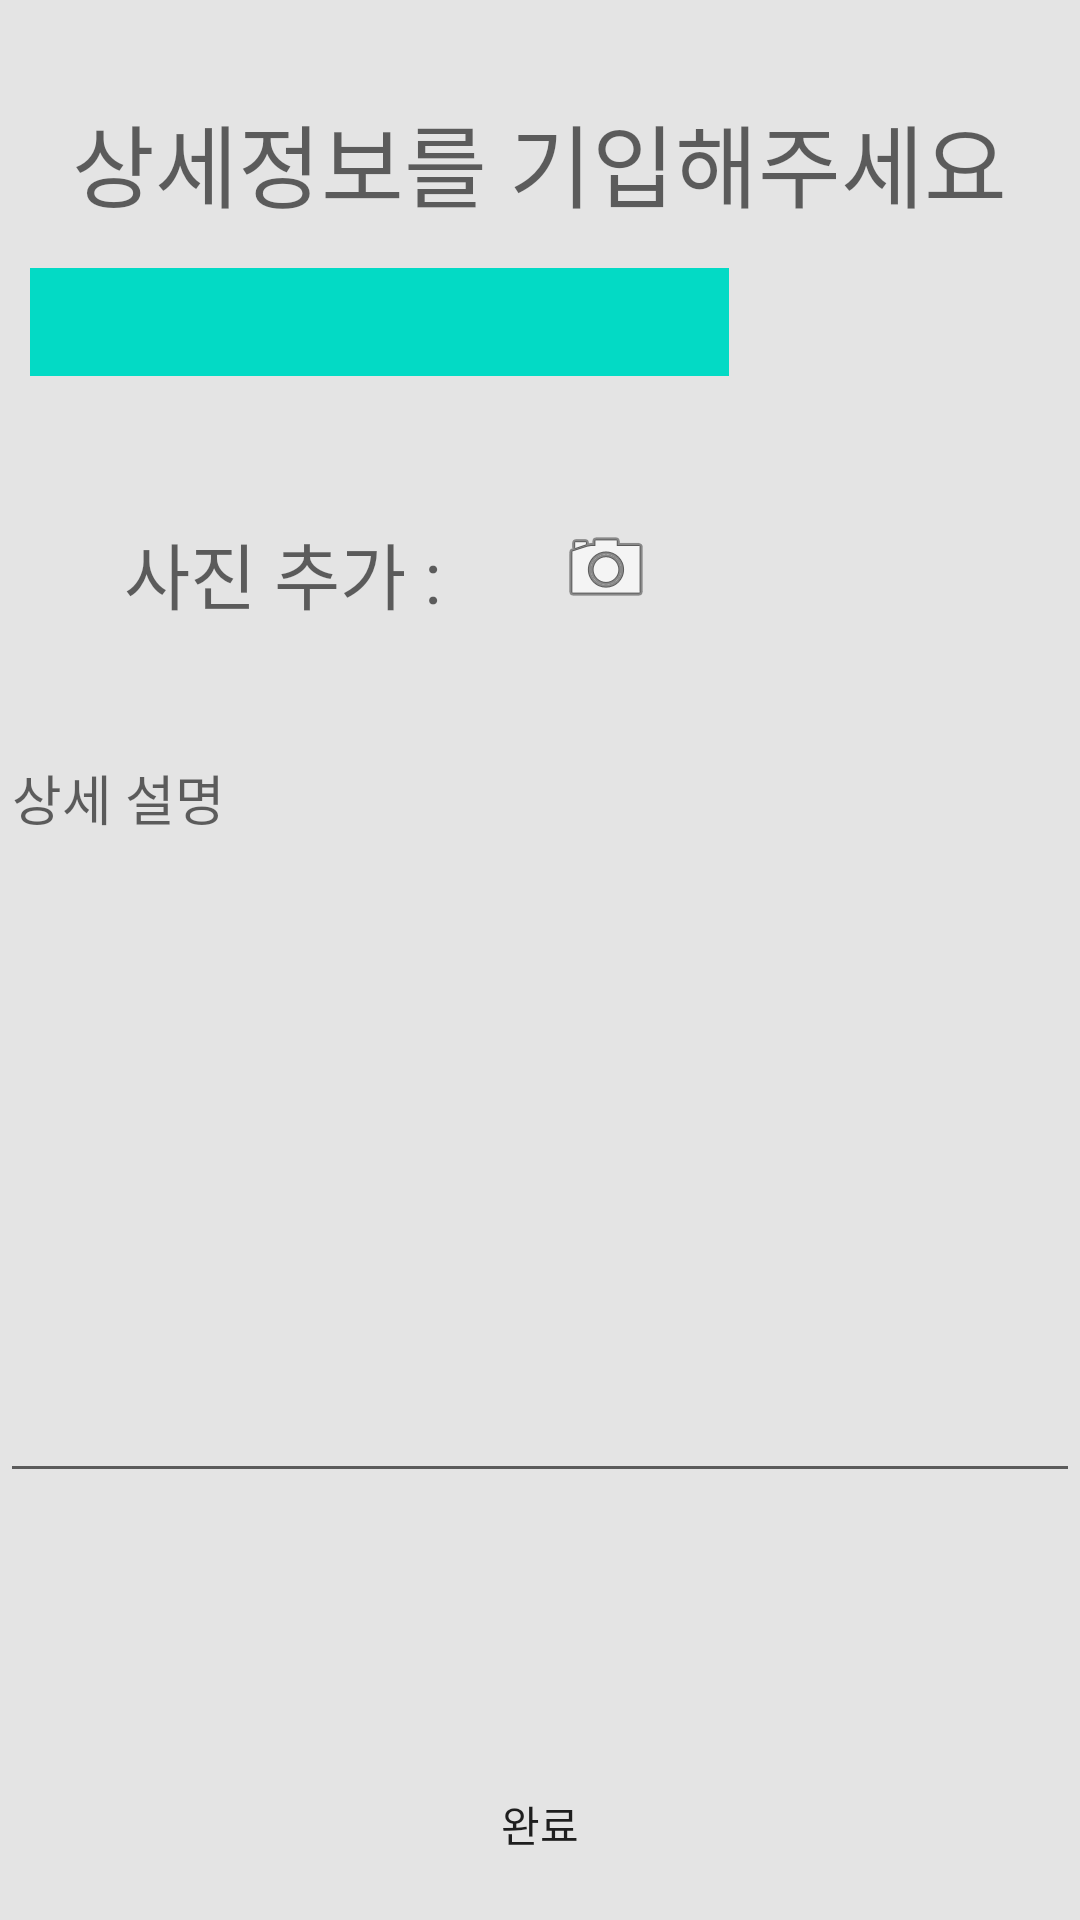

Android layout source for this screen:
<!-- AndroidManifest.xml: application theme Theme.MyApplication2 -->
<!-- res/layout/activity_report.xml -->
<?xml version="1.0" encoding="utf-8"?>
<androidx.constraintlayout.widget.ConstraintLayout
    xmlns:android="http://schemas.android.com/apk/res/android"
    xmlns:app="http://schemas.android.com/apk/res-auto"
    xmlns:tools="http://schemas.android.com/tools"
    android:layout_width="match_parent"
    android:layout_height="match_parent"
    android:background="#FCE4E4E4">

    <TextView
        android:id="@+id/textView2"
        android:layout_width="wrap_content"
        android:layout_height="wrap_content"
        android:layout_marginTop="32dp"
        android:hint="상세정보를 기입해주세요"
        android:textSize="30sp"
        app:layout_constraintEnd_toEndOf="parent"
        app:layout_constraintHorizontal_bias="0.497"
        app:layout_constraintStart_toStartOf="parent"
        app:layout_constraintTop_toTopOf="parent" />

    <Spinner
        android:id="@+id/subject_spinner"
        android:layout_width="233dp"
        android:layout_height="36dp"
        android:background="?android:attr/textColorLink"
        app:layout_constraintBottom_toBottomOf="parent"
        app:layout_constraintEnd_toEndOf="parent"
        app:layout_constraintHorizontal_bias="0.079"
        app:layout_constraintStart_toStartOf="parent"
        app:layout_constraintTop_toBottomOf="@+id/textView2"
        app:layout_constraintVertical_bias="0.026" />

    <TextView
        android:id="@+id/textView8"
        android:layout_width="wrap_content"
        android:layout_height="wrap_content"
        android:layout_marginTop="48dp"
        android:hint="사진 추가 : "
        android:textSize="24sp"
        app:layout_constraintEnd_toStartOf="@+id/ReportImageView"
        app:layout_constraintHorizontal_bias="0.556"
        app:layout_constraintStart_toStartOf="parent"
        app:layout_constraintTop_toBottomOf="@+id/subject_spinner" />

    <ImageView
        android:id="@+id/ReportImageView"
        android:layout_width="wrap_content"
        android:layout_height="wrap_content"
        android:layout_marginTop="48dp"
        app:layout_constraintEnd_toEndOf="parent"
        app:layout_constraintHorizontal_bias="0.567"
        app:layout_constraintStart_toStartOf="parent"
        app:layout_constraintTop_toBottomOf="@+id/subject_spinner"
        app:srcCompat="@android:drawable/ic_menu_camera" />

    <EditText
        android:id="@+id/full_description"
        android:layout_width="match_parent"
        android:layout_height="255dp"
        android:layout_marginTop="24dp"
        android:ems="10"
        android:gravity="start|top"
        android:hint="상세 설명"
        android:inputType="textMultiLine"
        app:layout_constraintBottom_toBottomOf="parent"
        app:layout_constraintEnd_toEndOf="parent"
        app:layout_constraintHorizontal_bias="0.073"
        app:layout_constraintStart_toStartOf="parent"
        app:layout_constraintTop_toBottomOf="@+id/textView8"
        app:layout_constraintVertical_bias="0.067" />

    <androidx.appcompat.widget.AppCompatButton
        android:id="@+id/reportSubmit"
        android:layout_width="0dp"
        android:layout_height="wrap_content"
        android:layout_marginStart="60dp"
        android:layout_marginEnd="60dp"
        android:background="@drawable/rounded_ok_buttons"
        android:text="완료"
        app:layout_constraintBottom_toBottomOf="parent"
        app:layout_constraintEnd_toEndOf="parent"
        app:layout_constraintHorizontal_bias="0.481"
        app:layout_constraintStart_toStartOf="parent"
        app:layout_constraintTop_toBottomOf="@+id/full_description"
        app:layout_constraintVertical_bias="0.915" />
</androidx.constraintlayout.widget.ConstraintLayout>
<!-- resources referenced by this layout -->
<resources>
  <style name="Theme.MyApplication2" parent="Theme.MaterialComponents.DayNight.DarkActionBar">
          <item name="windowNoTitle">true</item>
          <item name="android:windowFullscreen">true</item>
          
          <item name="colorPrimary">@color/purple_500</item>
          <item name="colorPrimaryVariant">@color/purple_700</item>
          <item name="colorOnPrimary">@color/white</item>
          
          <item name="colorSecondary">@color/teal_200</item>
          <item name="colorSecondaryVariant">@color/teal_700</item>
          <item name="colorOnSecondary">@color/black</item>
          
          <item name="android:statusBarColor" tools:targetApi="l">?attr/colorPrimaryVariant</item>
          
      </style>
  <!-- not gathered from this repository: default colours our renderer supplied (Android Studio template values) -->
  <color name="purple_500">#FF6200EE</color>
  <color name="purple_700">#FF3700B3</color>
  <color name="teal_200">#FF03DAC5</color>
  <color name="teal_700">#FF018786</color>
  <color name="black">#FF000000</color>
  <color name="white">#FFFFFFFF</color>
</resources>
